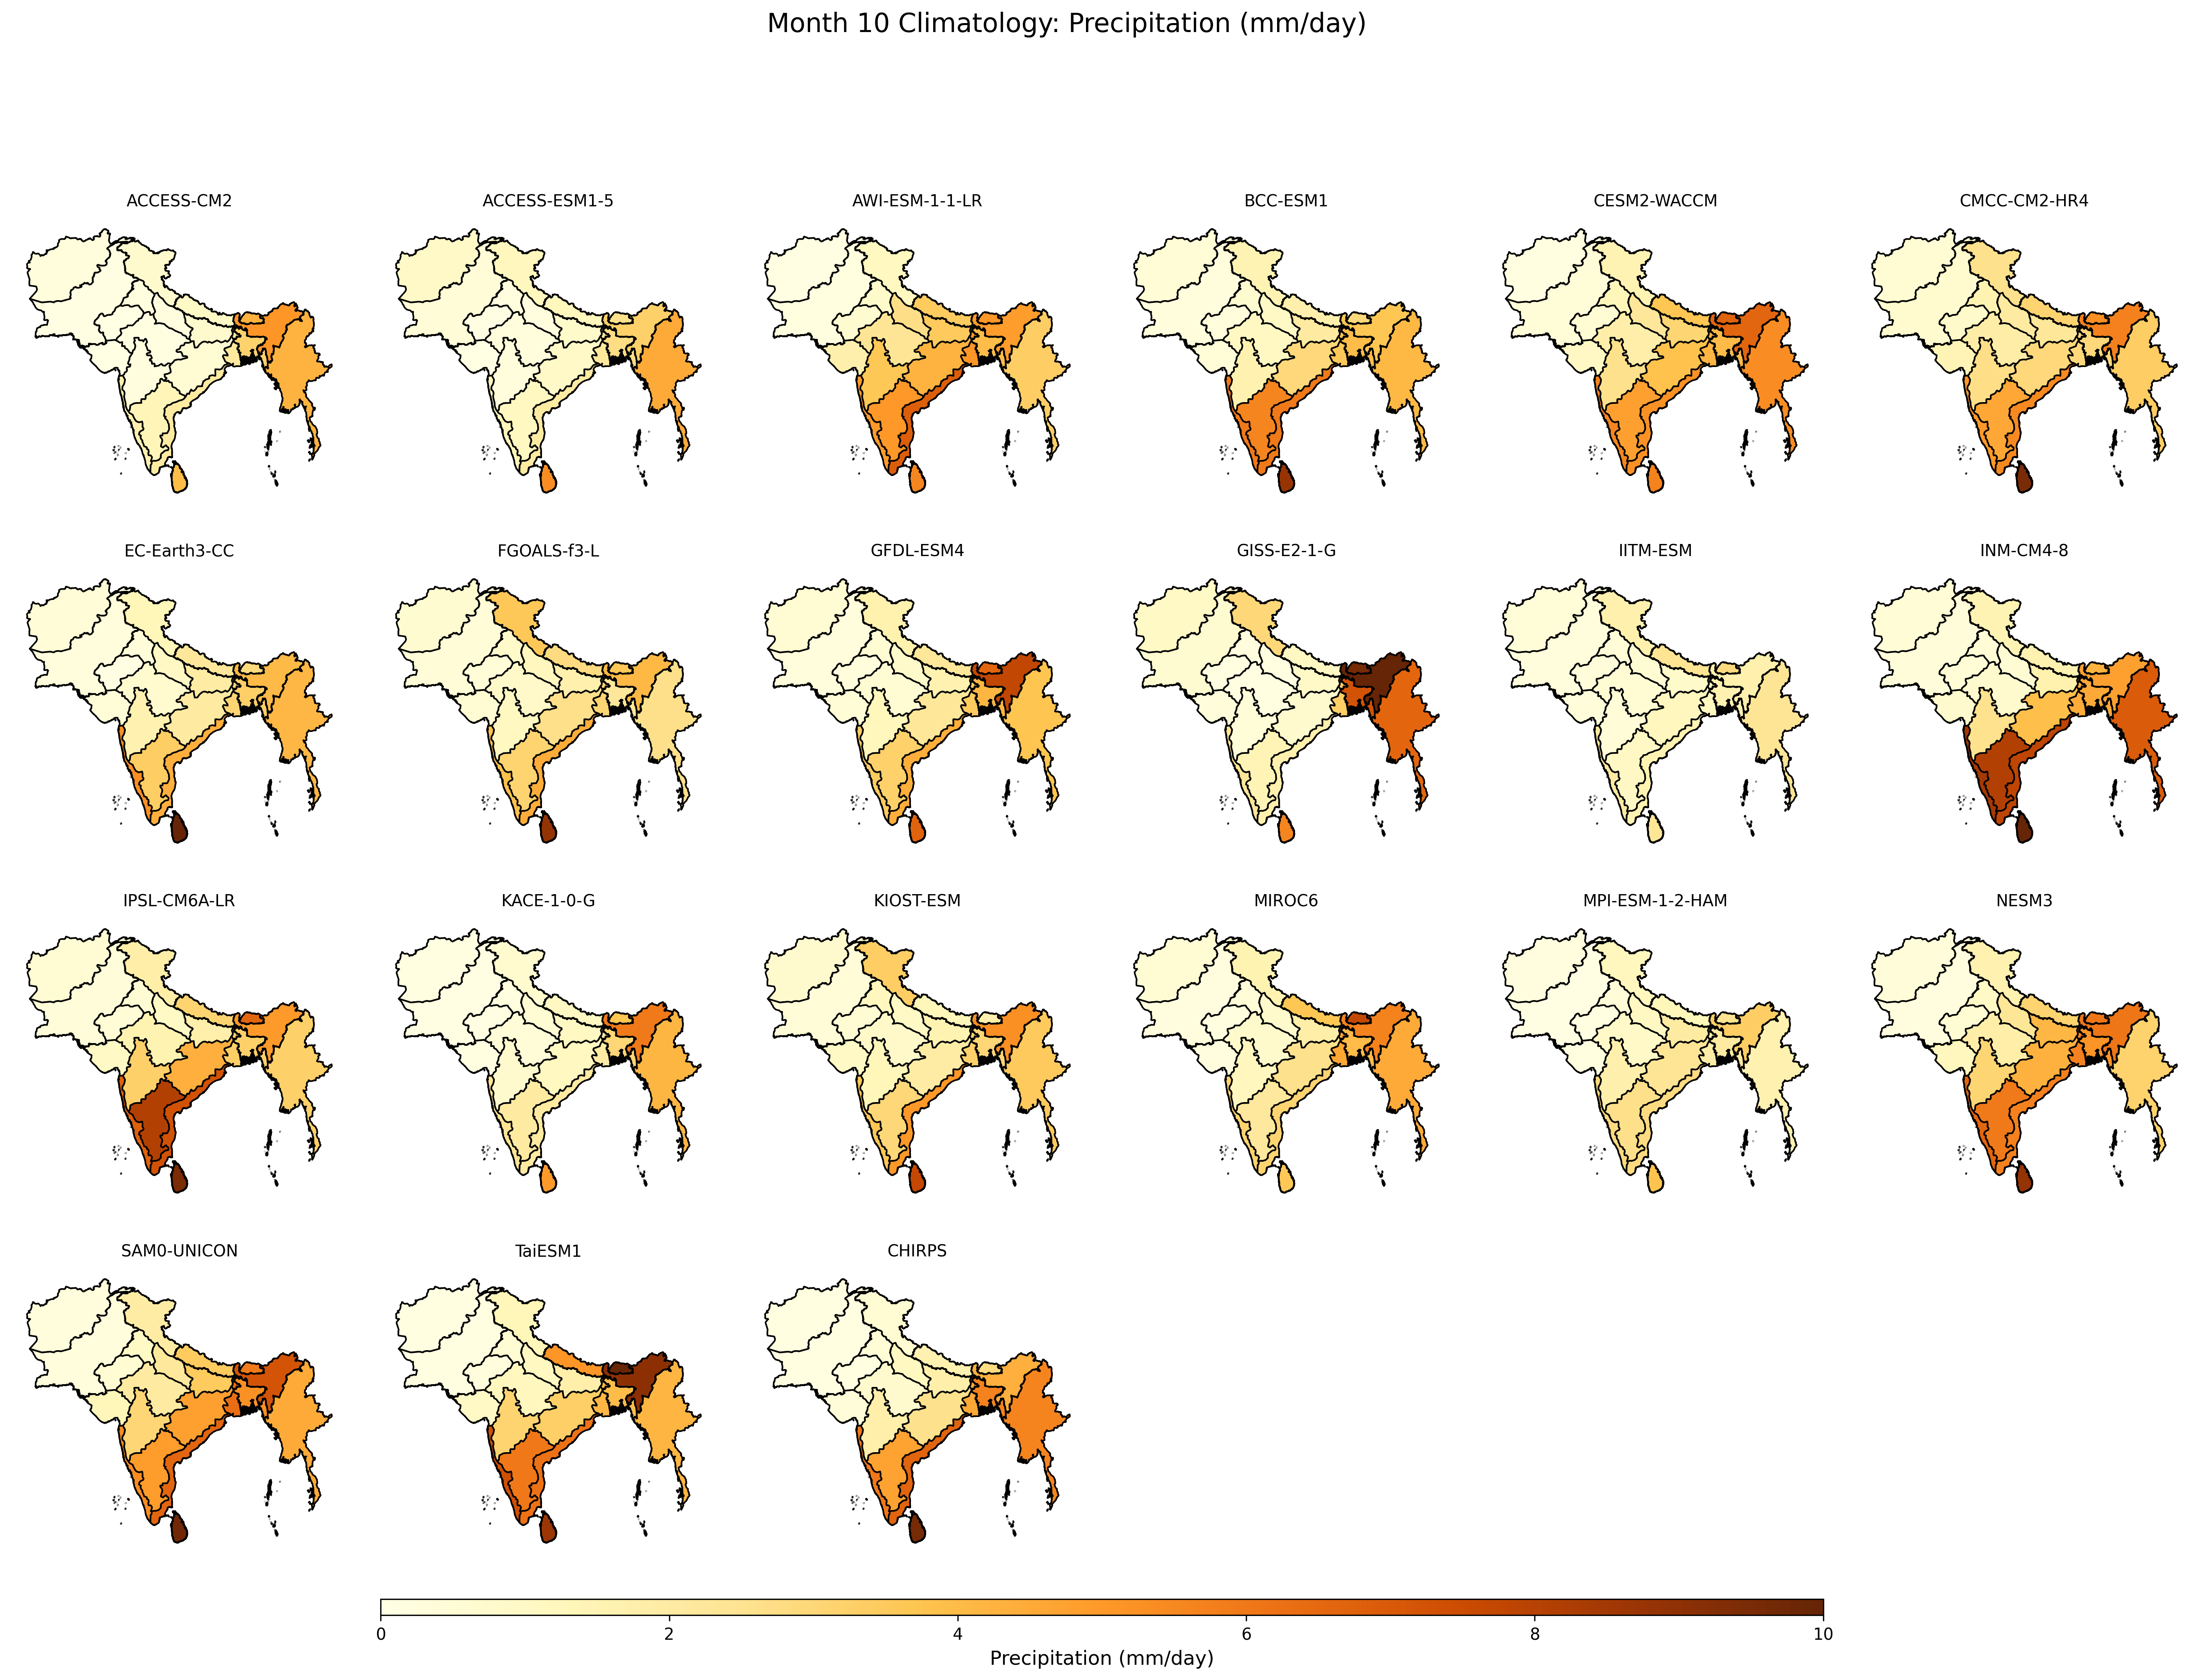

Source data for this figure (header and first rows):
, ACCESS-CM2, ACCESS-ESM1-5, AWI-ESM-1-1-LR, BCC-ESM1, CESM2-WACCM, CMCC-CM2-HR4, EC-Earth3-CC, FGOALS-f3-L, GFDL-ESM4, GISS-E2-1-G, IITM-ESM, INM-CM4-8, IPSL-CM6A-LR, KACE-1-0-G, KIOST-ESM, MIROC6, MPI-ESM-1-2-HAM, NESM3, SAM0-UNICON, TaiESM1, CHIRPS
Afghanistan, 0.314, 0.9119, 0.106, 0.4981, 0.1665, 0.5445, 0.439, 0.6594, 0.6114, 0.9899, 0.4134, 0.49, 0.5284, 0.1879, 0.7085, 0.5181, 0.2513, 0.353, 0.2743, 0.1243, 0.1749
Bangladesh, 3.177, 2.745, 3.971, 3.964, 4.021, 2.938, 3.318, 2.232, 4.173, 7.262, 1.57, 4.544, 3.255, 3.018, 3.046, 3.995, 2.078, 5.127, 5.267, 3.951, 5.682
Bhutan, 4.292, 2.579, 5.07, 2.898, 6.748, 5.289, 2.872, 3.582, 6.569, 9.59, 2.855, 4.231, 6.609, 3.681, 1.713, 7.724, 2.531, 6.071, 5.921, 16.15, 2.791
Myanmar, 4.241, 4.522, 3.329, 4.077, 5.355, 3.366, 4.102, 2.618, 3.711, 6.59, 2.406, 6.94, 3.277, 4.149, 3.502, 4.495, 1.603, 3.175, 4.516, 4.213, 5.65
Nepal, 0.996, 1.286, 3.454, 1.727, 3.675, 3.121, 2.25, 2.818, 2.293, 1.088, 2.455, 1.628, 3.108, 1.068, 1.348, 3.635, 1.345, 3.109, 3.474, 5.083, 1.638
Pakistan, 0.09982, 0.4333, 0.1961, 0.2818, 0.4275, 0.6698, 0.3206, 0.4575, 0.3449, 0.6476, 0.3315, 0.385, 0.369, 0.09111, 0.4588, 0.2428, 0.1114, 0.2399, 0.2824, 0.1596, 0.1199
Sri Lanka, 3.971, 5.378, 5.566, 8.778, 5.681, 9.515, 10.68, 8.835, 6.719, 5.597, 2.338, 11.88, 9.463, 4.983, 7.66, 3.598, 3.777, 8.84, 9.722, 8.649, 9.589
Zone 1, 0.7123, 1.174, 1.141, 1.503, 1.521, 2.612, 1.362, 3.561, 1.676, 2.971, 1.693, 1.498, 1.864, 0.6689, 3.396, 1.559, 1.219, 1.627, 1.952, 1.358, 0.5933
Zone 10, 1.396, 1.157, 5.035, 5.597, 4.772, 4.57, 3.385, 3.109, 3.24, 1.476, 1.018, 8.103, 8.114, 2.039, 2.997, 2.187, 2.626, 5.953, 4.921, 5.99, 4.747
Zone 11, 2.019, 2.023, 6.868, 5.973, 5.242, 5.495, 4.348, 4.441, 4.384, 1.702, 1.541, 7.85, 7.271, 2.095, 5.031, 3.096, 2.825, 5.735, 6.639, 6.191, 6.677
Zone 12, 1.682, 1.31, 4.971, 5.951, 5.613, 5.018, 5.336, 3.859, 3.472, 2.327, 2.043, 8.466, 6.783, 2.442, 3.642, 3.129, 2.89, 6.608, 5.392, 7.355, 6.01
Zone 13, 0.04657, 0.07249, 1.75, 0.4215, 1.032, 1.468, 0.3968, 0.5875, 0.4957, 0.3896, 0.3883, 0.7425, 1.013, 0.1554, 0.9917, 0.2614, 0.234, 1.216, 1.35, 0.9613, 0.3892
Zone 14, 0.04412, 0.1142, 0.6368, 0.3253, 0.5908, 0.8553, 0.1095, 0.4003, 0.2888, 0.1838, 0.3656, 0.507, 0.4731, 0.09073, 0.5144, 0.2268, 0.1641, 0.5761, 0.6085, 0.2862, 0.1296
Zone 15, 7.011, 6.171, 11.26, 8.26, 9.599, 7.583, 6.812, 6.513, 6.988, 4.833, 4.671, 5.16, 7.5, 8.701, 10.66, 8.481, 6.572, 5.417, 11.66, 8.756, 8.778
Zone 2, 5.098, 3.255, 4.916, 3.664, 6.631, 5.723, 4.046, 4.082, 7.748, 14.42, 1.694, 4.793, 4.995, 5.944, 5.312, 5.664, 3.344, 6.058, 7.223, 9.048, 4.371
Zone 3, 2.148, 2.196, 5.11, 3.59, 4.204, 2.957, 3.063, 3.054, 3.474, 3.292, 1.158, 4.466, 3.291, 1.946, 3.218, 4.639, 1.911, 5.709, 6.367, 4.132, 4.566
Zone 4, 0.7296, 0.8321, 3.487, 2.051, 3.058, 2.268, 1.959, 1.695, 1.637, 0.9186, 0.8562, 1.646, 1.797, 1.09, 1.555, 1.848, 2.003, 4.141, 3.448, 1.761, 1.768
Zone 5, 0.2611, 0.2713, 2.675, 0.9379, 2.248, 2.103, 1.038, 1.233, 0.825, 0.1321, 0.5768, 0.5256, 1.012, 0.5754, 1.007, 0.788, 1.059, 2.343, 2.19, 1.148, 1.152
Zone 6, 0.2281, 0.2646, 0.8427, 0.6533, 1.297, 1.549, 0.3708, 0.8505, 0.5395, 0.2609, 0.4375, 0.5042, 0.5368, 0.2257, 1.203, 0.4557, 0.4575, 0.9563, 1.005, 0.5839, 0.5064
Zone 7, 0.5707, 0.9062, 4.226, 2.959, 3.814, 2.945, 2.093, 2.652, 2.272, 0.7595, 1.228, 3.904, 4.375, 1.153, 1.923, 2.579, 2.376, 4.316, 4.798, 3.294, 2.604
Zone 8, 0.1534, 0.2793, 2.366, 1.058, 1.828, 1.891, 0.7025, 0.8656, 0.5786, 0.1543, 0.545, 0.7545, 1.527, 0.4567, 0.869, 0.8179, 0.9267, 1.873, 2.044, 1.207, 0.7472
Zone 9, 0.2693, 0.3375, 3.607, 1.633, 2.593, 2.661, 1.619, 1.097, 1.286, 0.4104, 0.465, 2.544, 3.269, 0.7188, 1.3, 1.174, 1.747, 3.074, 3.036, 3.108, 1.782
